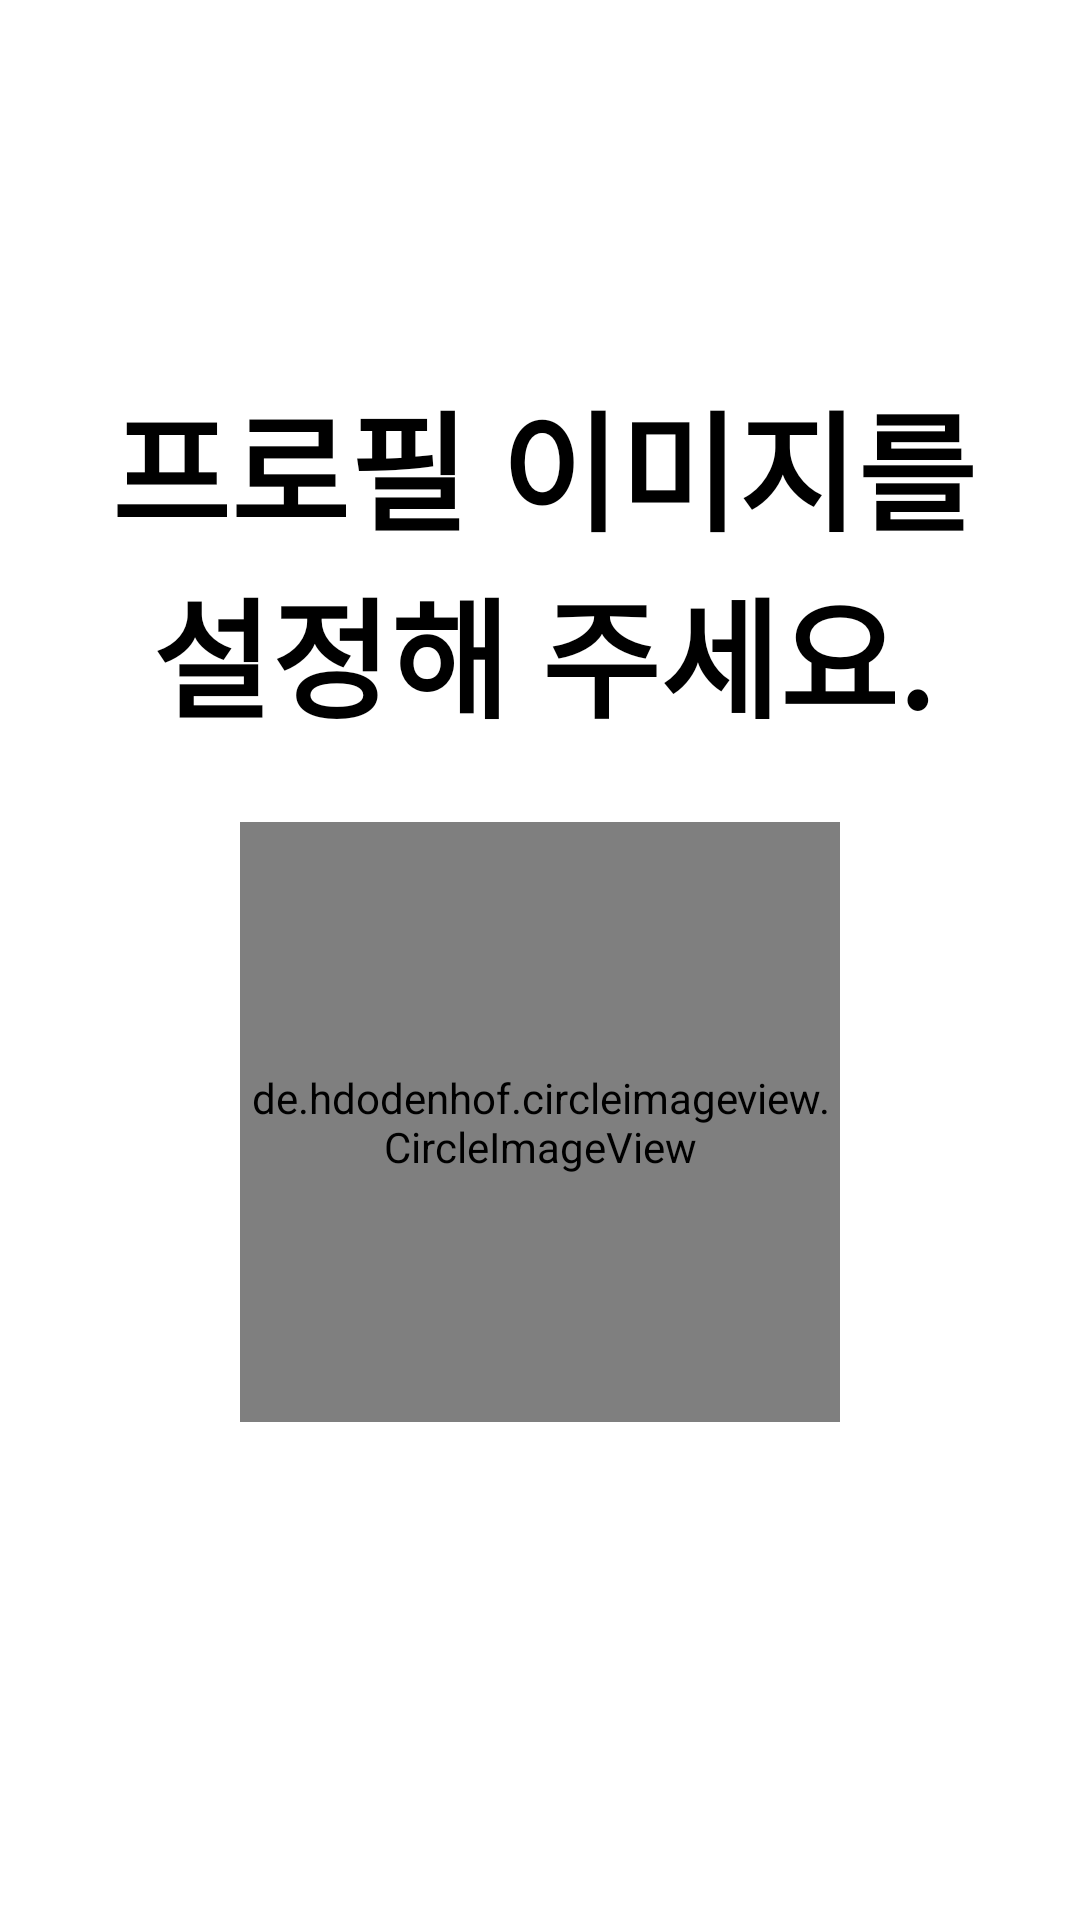

Reconstruct the res/layout file that produces this screen, plus the resources it refers to.
<!-- AndroidManifest.xml: application theme Theme.Joinn -->
<!-- res/layout/activity_image.xml -->
<?xml version="1.0" encoding="utf-8"?>
<androidx.constraintlayout.widget.ConstraintLayout xmlns:android="http://schemas.android.com/apk/res/android"
    xmlns:app="http://schemas.android.com/apk/res-auto"
    xmlns:tools="http://schemas.android.com/tools"
    android:layout_width="match_parent"
    android:layout_height="match_parent"
    tools:context=".sign.ImageActivity">

    <TextView
        android:id="@+id/NickText"
        android:layout_width="300dp"
        android:layout_height="150dp"
        android:text="프로필 이미지를 설정해 주세요."
        android:layout_marginTop="120dp"
        android:textAlignment="center"
        android:textSize="43sp"
        android:textStyle="bold"
        android:typeface="normal"
        android:textColor="@color/black"
        app:layout_constraintBottom_toBottomOf="parent"
        app:layout_constraintEnd_toEndOf="parent"
        app:layout_constraintHorizontal_bias="0.518"
        app:layout_constraintStart_toStartOf="parent"
        app:layout_constraintTop_toTopOf="parent"
        app:layout_constraintVertical_bias="0.011" />

    <de.hdodenhof.circleimageview.CircleImageView
        android:id="@+id/imguser"
        android:src="@drawable/user"
        android:layout_width="200dp"
        android:layout_height="200dp"
        android:background="@android:color/transparent"
        app:civ_border_overlay="true"
        app:layout_constraintEnd_toEndOf="parent"
        app:layout_constraintStart_toStartOf="parent"
        app:layout_constraintTop_toBottomOf="@+id/NickText"/>

    <Button
        android:id="@+id/StartBtn"
        android:layout_width="200dp"
        android:layout_height="wrap_content"
        android:text="시작하기"
        android:textColor="@android:color/black"
        android:background="@android:color/transparent"
        android:textStyle="bold"
        android:layout_marginTop="160dp"
        android:onClick="btnclick"
        app:layout_constraintEnd_toEndOf="parent"
        app:layout_constraintStart_toStartOf="parent"
        app:layout_constraintTop_toBottomOf="@+id/imguser" />

    

</androidx.constraintlayout.widget.ConstraintLayout>
<!-- resources referenced by this layout -->
<resources>
  <style name="Theme.Joinn" parent="Theme.MaterialComponents.DayNight.NoActionBar">
          
          <item name="colorPrimary">@color/purple_500</item>
          <item name="colorPrimaryVariant">@color/purple_700</item>
          <item name="colorOnPrimary">@color/white</item>
          
          <item name="colorSecondary">@color/teal_200</item>
          <item name="colorSecondaryVariant">@color/teal_700</item>
          <item name="colorOnSecondary">@color/black</item>
          
          <item name="android:statusBarColor">?attr/colorPrimaryVariant</item>
          
      </style>
  <!-- not gathered from this repository: default colours our renderer supplied (Android Studio template values) -->
  <color name="purple_500">#FF6200EE</color>
  <color name="purple_700">#FF3700B3</color>
  <color name="teal_200">#FF03DAC5</color>
  <color name="teal_700">#FF018786</color>
  <color name="black">#FF000000</color>
  <color name="white">#FFFFFFFF</color>
</resources>
